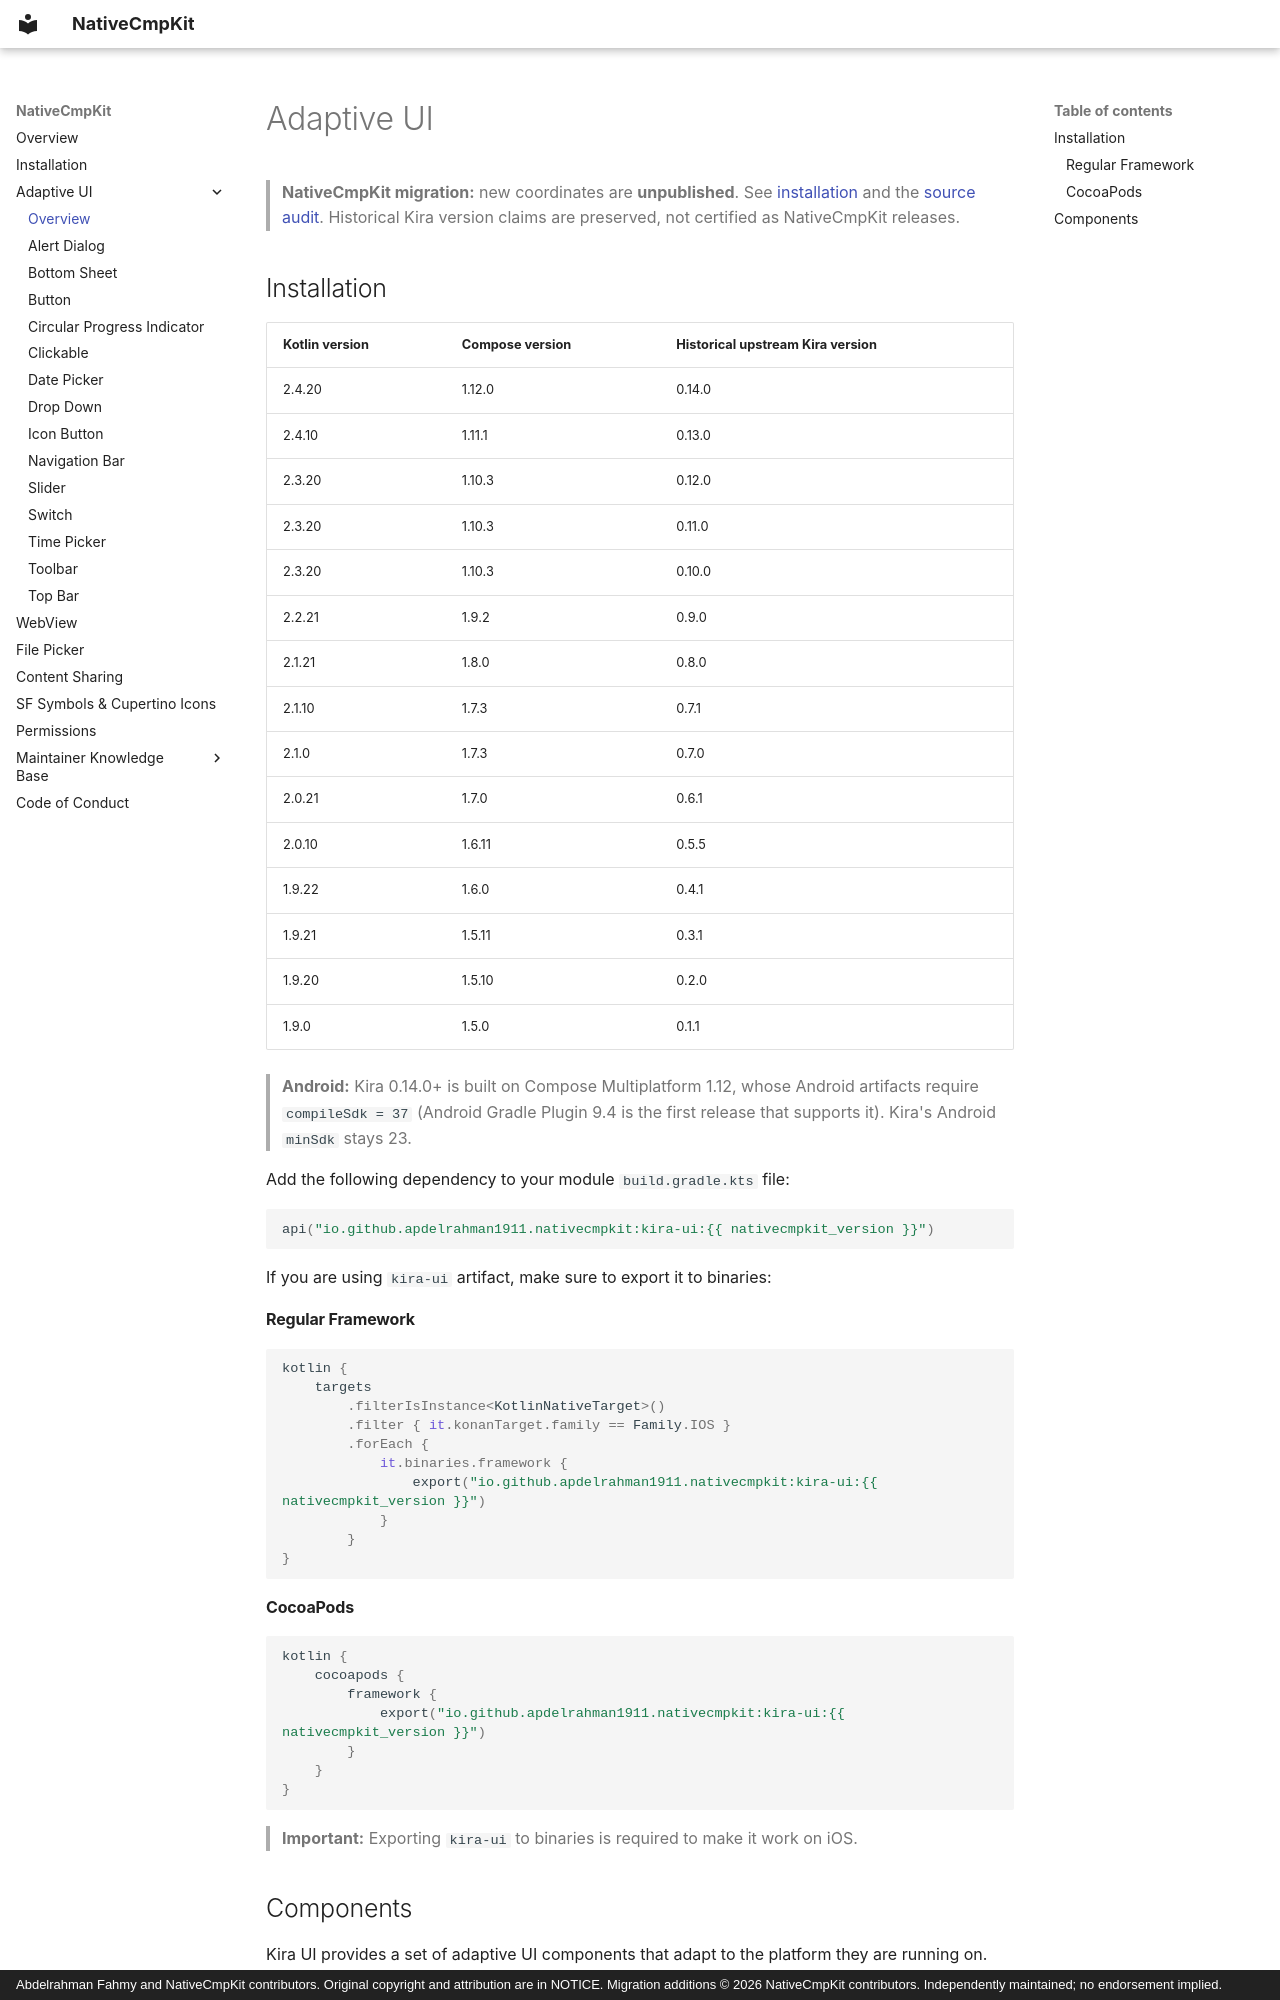

repository: Apdelrahman1911/NativeCmpKit · page: ui/index.html · generator: mkdocs · copyright: Abdelrahman Fahmy and NativeCmpKit contributors. Original copyright and attribution are in NOTICE. Migration additions © 2026 NativeCmpKit contributors. Independently maintained; no endorsement implied.

---
render_macros: true
---
<!-- Modified for NativeCmpKit migration (2026-10-24): independent coordinates / project references; inherited APIs retained. -->
# Adaptive UI

> **NativeCmpKit migration:** new coordinates are **unpublished**. See [installation](installation.md) and the [source audit](audit/README.md). Historical Kira version claims are preserved, not certified as NativeCmpKit releases.

## Installation


| Kotlin version | Compose version | Historical upstream Kira version |
|----------------|-----------------|--------------|
| 2.4.20         | 1.12.0          | 0.14.0       |
| 2.4.10         | 1.11.1          | 0.13.0       |
| 2.3.20         | 1.10.3          | 0.12.0       |
| 2.3.20         | 1.10.3          | 0.11.0       |
| 2.3.20         | 1.10.3          | 0.10.0       |
| 2.2.21         | 1.9.2           | 0.9.0        |
| 2.1.21         | 1.8.0           | 0.8.0        |
| 2.1.10         | 1.7.3           | 0.7.1        |
| 2.1.0          | 1.7.3           | 0.7.0        |
| 2.0.21         | 1.7.0           | 0.6.1        |
| 2.0.10         | 1.6.11          | 0.5.5        |
| 1.9.22         | 1.6.0           | 0.4.1        |
| 1.9.21         | 1.5.11          | 0.3.1        |
| 1.9.20         | 1.5.10          | 0.2.0        |
| 1.9.0          | 1.5.0           | 0.1.1        |

> **Android:** Kira 0.14.0+ is built on Compose Multiplatform 1.12, whose Android artifacts require `compileSdk = 37` (Android Gradle Plugin 9.4 is the first release that supports it). Kira's Android `minSdk` stays 23.

Add the following dependency to your module `build.gradle.kts` file:

```kotlin
api("io.github.apdelrahman1911.nativecmpkit:kira-ui:{{ nativecmpkit_version }}")
```

If you are using `kira-ui` artifact, make sure to export it to binaries:

#### Regular Framework
```kotlin
kotlin {
    targets
        .filterIsInstance<KotlinNativeTarget>()
        .filter { it.konanTarget.family == Family.IOS }
        .forEach {
            it.binaries.framework {
                export("io.github.apdelrahman1911.nativecmpkit:kira-ui:{{ nativecmpkit_version }}")
            }
        }
}
```

#### CocoaPods
```kotlin
kotlin {
    cocoapods {
        framework {
            export("io.github.apdelrahman1911.nativecmpkit:kira-ui:{{ nativecmpkit_version }}")
        }
    }
}
```

> **Important:** Exporting `kira-ui` to binaries is required to make it work on iOS.
